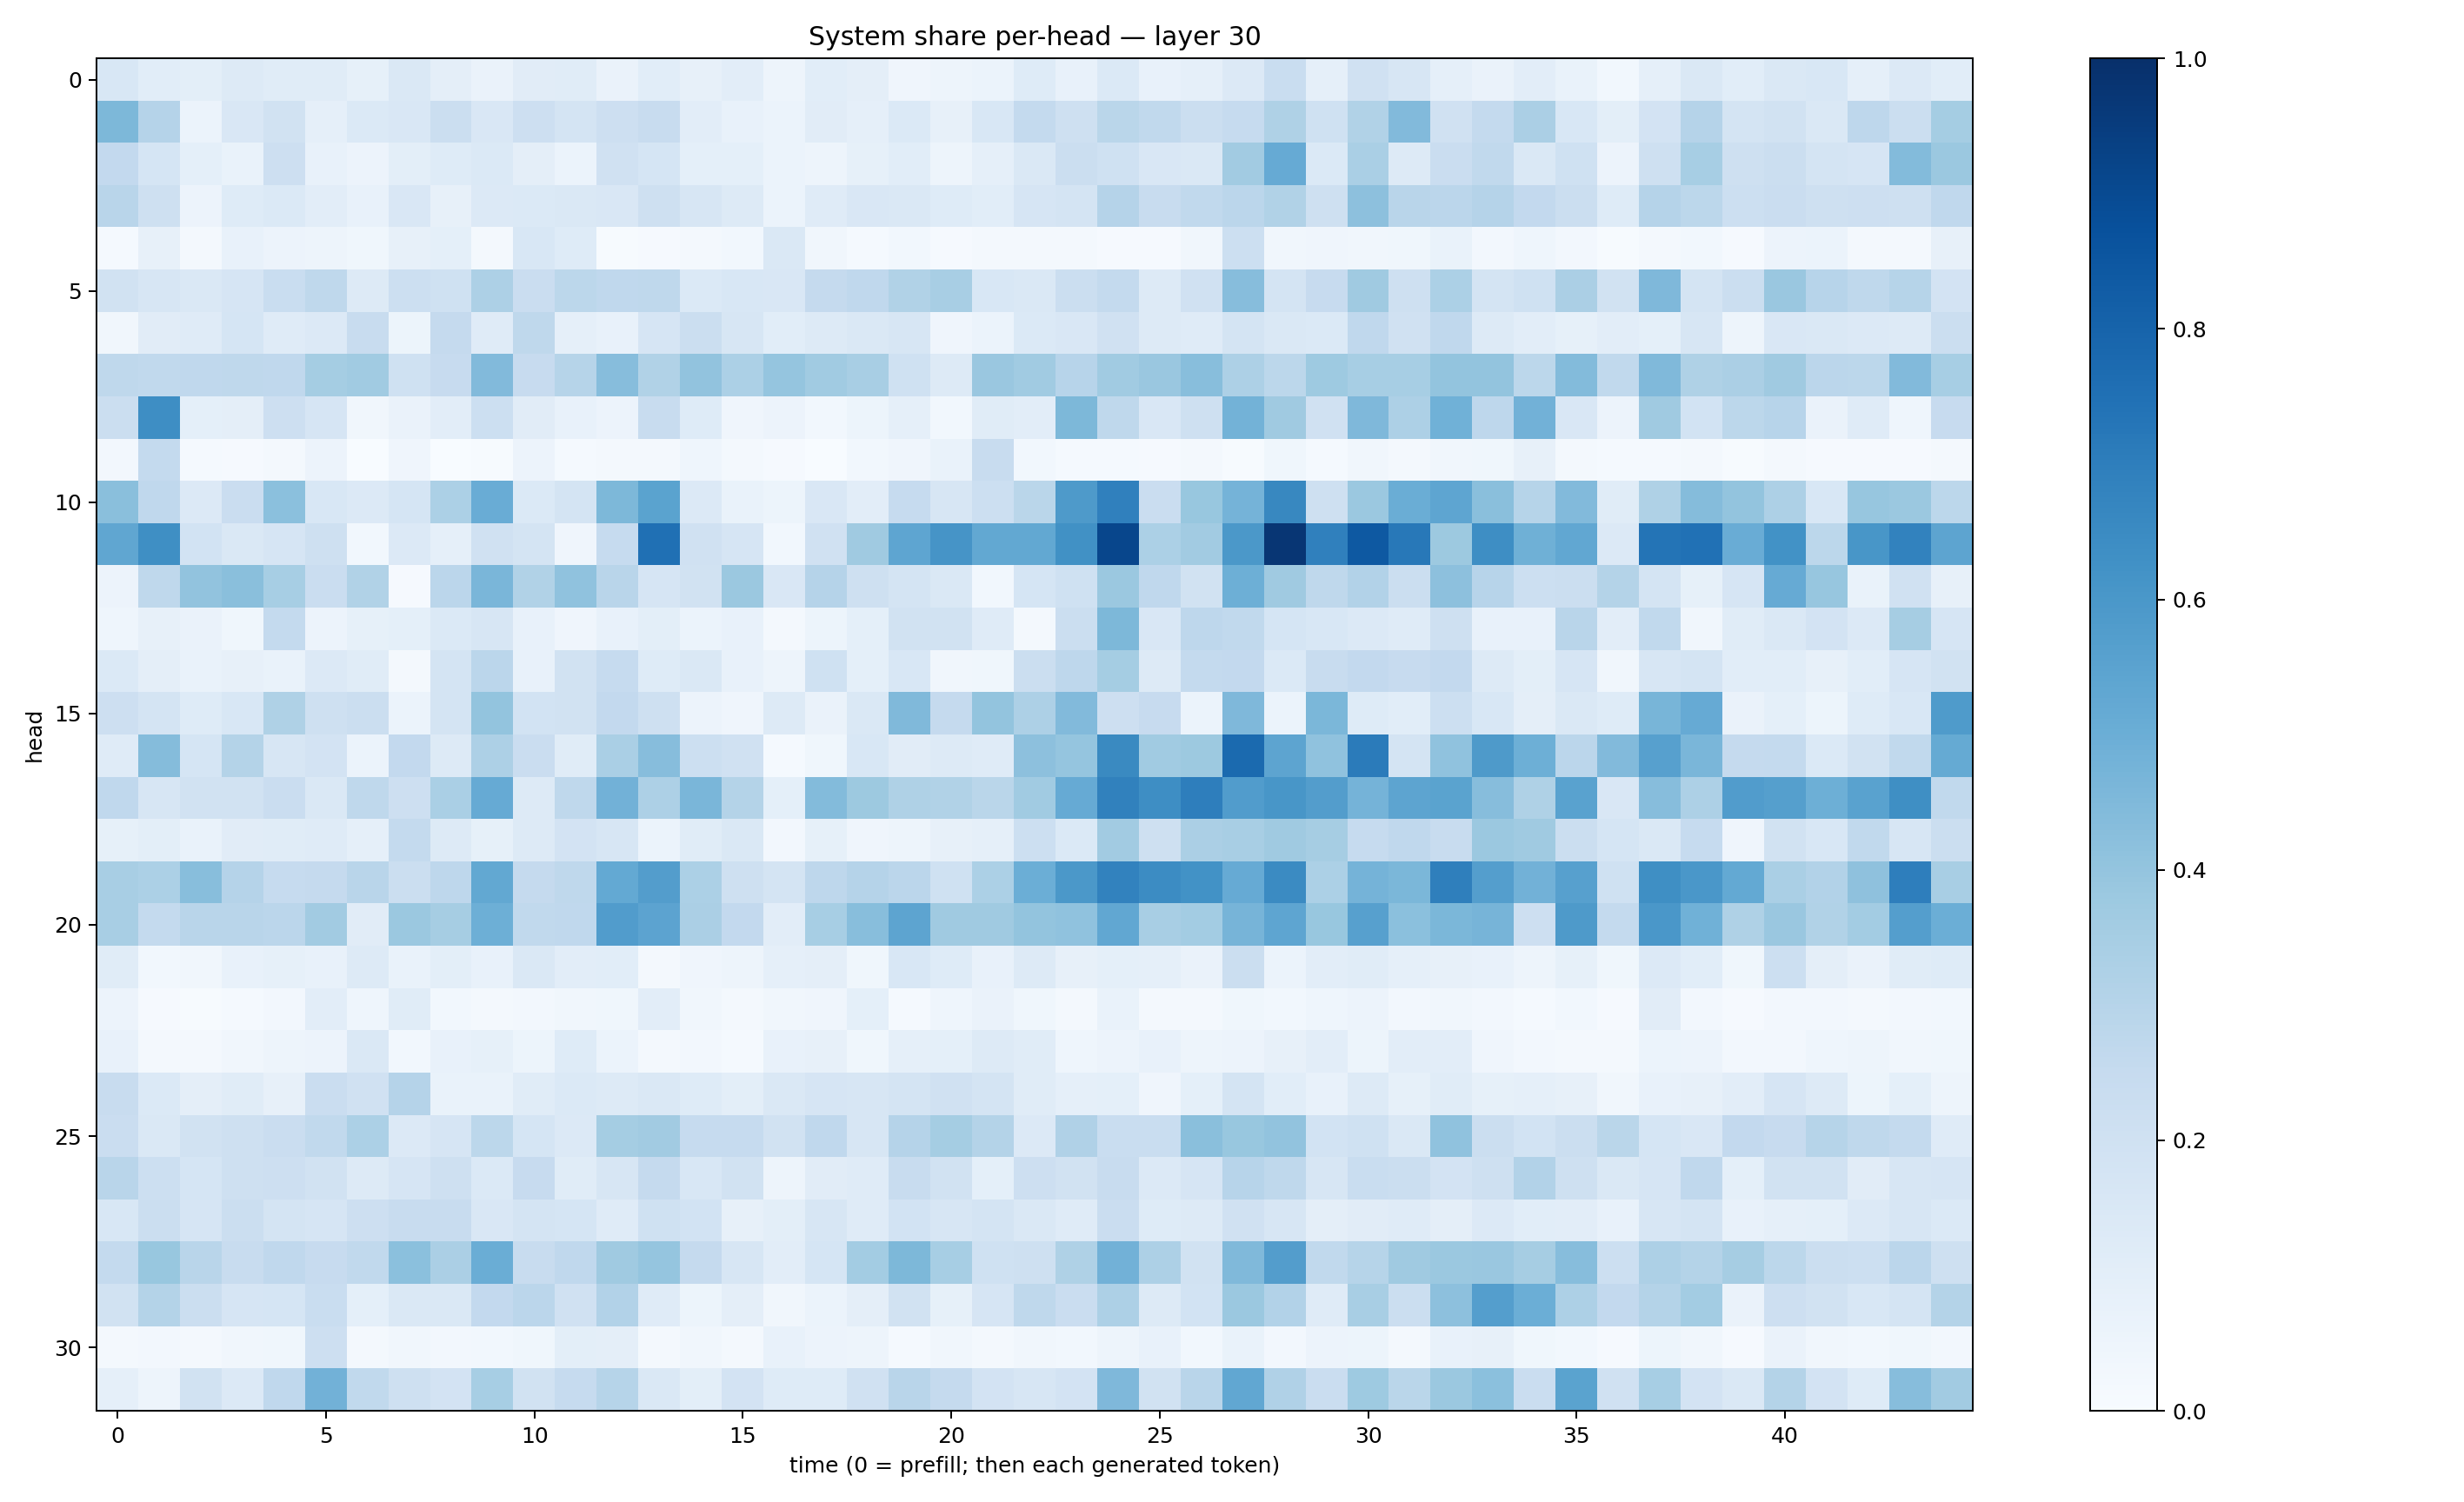

The data file committed next to this chart (first rows):
0.15388668, 0.10771394, 0.100361064, 0.13243556, 0.11435613, 0.11572104, 0.08486432, 0.14456837, 0.09502429, 0.06376462, 0.1122288, 0.11444787, 0.06605317, 0.10713726, 0.08134584, 0.103402846, 0.04828165, 0.107905455, 0.094467334, 0.040024098, 0.04922545, 0.06120674, 0.12187578, 0.07514467
0.4549, 0.3012, 0.0601, 0.1516, 0.1916, 0.08922, 0.1367, 0.1519, 0.2228, 0.1496, 0.2135, 0.1777, 0.2144, 0.2407, 0.1047, 0.07093, 0.06208, 0.1097, 0.08762, 0.1381, 0.08123, 0.1556, 0.2552, 0.2046
0.2601, 0.1699, 0.09061, 0.06866, 0.2141, 0.07599, 0.05584, 0.0989, 0.1231, 0.1386, 0.09483, 0.06098, 0.1992, 0.1712, 0.09194, 0.09345, 0.05967, 0.04793, 0.08583, 0.1069, 0.05007, 0.08816, 0.1467, 0.223
0.2904, 0.2079, 0.05856, 0.1223, 0.14, 0.1016, 0.07056, 0.1518, 0.08017, 0.1366, 0.1384, 0.1415, 0.1493, 0.2079, 0.164, 0.1325, 0.05957, 0.1209, 0.1495, 0.1412, 0.1249, 0.108, 0.1657, 0.1782
0.01205, 0.08143, 0.01725, 0.07096, 0.05746, 0.04982, 0.03585, 0.08105, 0.09256, 0.01731, 0.1549, 0.1234, 0.007786, 0.008296, 0.02007, 0.02871, 0.1416, 0.03499, 0.01441, 0.02939, 0.01163, 0.02117, 0.02142, 0.0179
0.1928, 0.158, 0.1472, 0.1662, 0.2306, 0.2729, 0.1299, 0.2172, 0.2027, 0.3245, 0.2272, 0.2801, 0.2682, 0.27, 0.1402, 0.1552, 0.1502, 0.2505, 0.2665, 0.3139, 0.3399, 0.1535, 0.1409, 0.2256
0.03454, 0.1117, 0.1193, 0.1683, 0.1208, 0.1333, 0.2396, 0.05142, 0.25, 0.1209, 0.2733, 0.08775, 0.074, 0.1647, 0.2209, 0.1621, 0.1076, 0.1327, 0.1429, 0.1612, 0.0424, 0.06059, 0.138, 0.1497
0.2716, 0.2637, 0.2682, 0.2697, 0.2667, 0.3535, 0.3646, 0.2018, 0.2424, 0.4445, 0.2436, 0.2979, 0.4318, 0.3162, 0.4061, 0.3313, 0.3977, 0.3637, 0.3416, 0.2, 0.1252, 0.3839, 0.3643, 0.293
0.2262, 0.6406, 0.09147, 0.09447, 0.2125, 0.1651, 0.03397, 0.06632, 0.1041, 0.2173, 0.1109, 0.07416, 0.05816, 0.2398, 0.1249, 0.04166, 0.05752, 0.02779, 0.05252, 0.08708, 0.03082, 0.1148, 0.1021, 0.4543
0.02636, 0.2553, 0.01545, 0.009043, 0.01754, 0.0567, 0.002001, 0.04198, 0.00142, 0.005457, 0.05508, 0.01186, 0.01693, 0.01713, 0.04532, 0.02251, 0.01025, 0.002876, 0.02748, 0.04054, 0.06905, 0.2354, 0.02975, 0.01301
0.4235, 0.2682, 0.1342, 0.2305, 0.4196, 0.1528, 0.1351, 0.1708, 0.3299, 0.5062, 0.1391, 0.1747, 0.4568, 0.5484, 0.1363, 0.06758, 0.05152, 0.1516, 0.1032, 0.2473, 0.1573, 0.2154, 0.2869, 0.5878
0.5347, 0.6363, 0.1842, 0.1462, 0.1661, 0.204, 0.03007, 0.1329, 0.0886, 0.1985, 0.1721, 0.04113, 0.2496, 0.7501, 0.1986, 0.1664, 0.02867, 0.1986, 0.3675, 0.5354, 0.6101, 0.5249, 0.524, 0.6268
0.05477, 0.2703, 0.4041, 0.4236, 0.3469, 0.2271, 0.3139, 0.008372, 0.2838, 0.4644, 0.3139, 0.4067, 0.2917, 0.167, 0.1896, 0.3794, 0.149, 0.3047, 0.2087, 0.179, 0.1412, 0.02763, 0.1696, 0.2013
0.04497, 0.07888, 0.06576, 0.03575, 0.2576, 0.05581, 0.08432, 0.09326, 0.1404, 0.1578, 0.0759, 0.03966, 0.07501, 0.1012, 0.06126, 0.07494, 0.01737, 0.05177, 0.09146, 0.1919, 0.1883, 0.1174, 0.01823, 0.2213
0.137, 0.09686, 0.06788, 0.08139, 0.06795, 0.1332, 0.1158, 0.01703, 0.1719, 0.2844, 0.07777, 0.1887, 0.2465, 0.1219, 0.1463, 0.0746, 0.04688, 0.2, 0.08997, 0.1541, 0.03358, 0.03903, 0.224, 0.2747
0.2144, 0.1733, 0.1242, 0.1555, 0.3236, 0.2061, 0.2192, 0.06157, 0.174, 0.4021, 0.1867, 0.1937, 0.2606, 0.2088, 0.05764, 0.04251, 0.1279, 0.06598, 0.1462, 0.4479, 0.2508, 0.4006, 0.325, 0.4434
0.1184, 0.4359, 0.1689, 0.3071, 0.1606, 0.18, 0.05947, 0.2606, 0.128, 0.3249, 0.2291, 0.1147, 0.3382, 0.4325, 0.2169, 0.1972, 0.01204, 0.03727, 0.155, 0.1107, 0.1261, 0.1182, 0.4145, 0.3979
0.2686, 0.1581, 0.1948, 0.1898, 0.2282, 0.1484, 0.2724, 0.2126, 0.3361, 0.5154, 0.127, 0.2722, 0.4828, 0.325, 0.4623, 0.308, 0.09045, 0.4394, 0.3758, 0.3241, 0.3133, 0.2872, 0.3646, 0.5144
0.0833, 0.09997, 0.06853, 0.1131, 0.1143, 0.1208, 0.08597, 0.2569, 0.1277, 0.08408, 0.1324, 0.1833, 0.159, 0.06127, 0.115, 0.1419, 0.02638, 0.08577, 0.04146, 0.0498, 0.08152, 0.08976, 0.2171, 0.1399
0.3426, 0.3312, 0.4261, 0.3014, 0.2464, 0.2503, 0.2926, 0.2222, 0.2744, 0.5263, 0.2503, 0.2728, 0.523, 0.5709, 0.3288, 0.2084, 0.1727, 0.2739, 0.302, 0.2821, 0.2022, 0.3303, 0.4994, 0.5952
0.3402, 0.256, 0.2913, 0.29, 0.2823, 0.3605, 0.1103, 0.3814, 0.3492, 0.4934, 0.2653, 0.2658, 0.5781, 0.5437, 0.3353, 0.2609, 0.1035, 0.3465, 0.4274, 0.5413, 0.3707, 0.3707, 0.4013, 0.4101
0.1164, 0.02948, 0.03349, 0.07095, 0.08487, 0.07241, 0.1312, 0.0696, 0.09932, 0.07776, 0.144, 0.1018, 0.1063, 0.02123, 0.03912, 0.04779, 0.08638, 0.09579, 0.03538, 0.1559, 0.1245, 0.07073, 0.1295, 0.08194
0.05694, 0.01164, 0.007376, 0.01449, 0.02503, 0.105, 0.04374, 0.1137, 0.02905, 0.01946, 0.02597, 0.03381, 0.03684, 0.1023, 0.03185, 0.02091, 0.03287, 0.04202, 0.09112, 0.01387, 0.04547, 0.06316, 0.03759, 0.0161
0.0753, 0.01816, 0.02015, 0.03363, 0.04749, 0.05537, 0.1408, 0.03121, 0.07436, 0.08561, 0.05224, 0.123, 0.0599, 0.01665, 0.02657, 0.01358, 0.07779, 0.08038, 0.03827, 0.08658, 0.0914, 0.1274, 0.1139, 0.0453
0.2405, 0.1391, 0.09548, 0.1153, 0.07936, 0.2292, 0.1979, 0.3044, 0.06854, 0.0696, 0.1149, 0.1394, 0.1323, 0.1465, 0.1234, 0.09802, 0.1422, 0.1649, 0.1633, 0.1743, 0.1989, 0.1784, 0.1141, 0.08837
0.2295, 0.1417, 0.1919, 0.2036, 0.2267, 0.2647, 0.3295, 0.1359, 0.1656, 0.2801, 0.1686, 0.1333, 0.3521, 0.3616, 0.2492, 0.2491, 0.1881, 0.2694, 0.1619, 0.304, 0.3546, 0.3073, 0.1334, 0.3194
0.2914, 0.2178, 0.1682, 0.21, 0.2147, 0.1939, 0.1286, 0.1654, 0.2098, 0.1405, 0.2444, 0.1155, 0.1581, 0.2523, 0.1561, 0.1888, 0.05057, 0.1127, 0.12, 0.2385, 0.1876, 0.09012, 0.211, 0.1919
0.1556, 0.2259, 0.1664, 0.2194, 0.1738, 0.1666, 0.2132, 0.2371, 0.2409, 0.1522, 0.1773, 0.1709, 0.1199, 0.1994, 0.184, 0.07884, 0.09931, 0.1583, 0.1186, 0.186, 0.1636, 0.1763, 0.1445, 0.1196
0.2562, 0.3872, 0.2897, 0.2391, 0.2657, 0.245, 0.2653, 0.4185, 0.3328, 0.5035, 0.2393, 0.2678, 0.3695, 0.3983, 0.25, 0.1614, 0.1053, 0.1698, 0.3578, 0.4562, 0.3473, 0.2028, 0.2109, 0.3216
0.1917, 0.3082, 0.2242, 0.1657, 0.1691, 0.2324, 0.09278, 0.1438, 0.147, 0.2589, 0.2838, 0.1992, 0.3118, 0.1192, 0.05187, 0.09657, 0.03425, 0.05884, 0.09666, 0.1908, 0.0852, 0.1668, 0.2708, 0.2304
0.01677, 0.02698, 0.02178, 0.03373, 0.03521, 0.2119, 0.02074, 0.03131, 0.02579, 0.02838, 0.03864, 0.09961, 0.09723, 0.01712, 0.0324, 0.02074, 0.07305, 0.05673, 0.04819, 0.01232, 0.03286, 0.01652, 0.03195, 0.02792
0.08693, 0.04693, 0.1891, 0.1344, 0.2695, 0.4839, 0.2638, 0.2059, 0.1805, 0.3463, 0.1946, 0.2488, 0.2969, 0.1441, 0.1014, 0.1802, 0.1222, 0.1239, 0.1982, 0.2896, 0.2538, 0.1833, 0.1636, 0.1801
